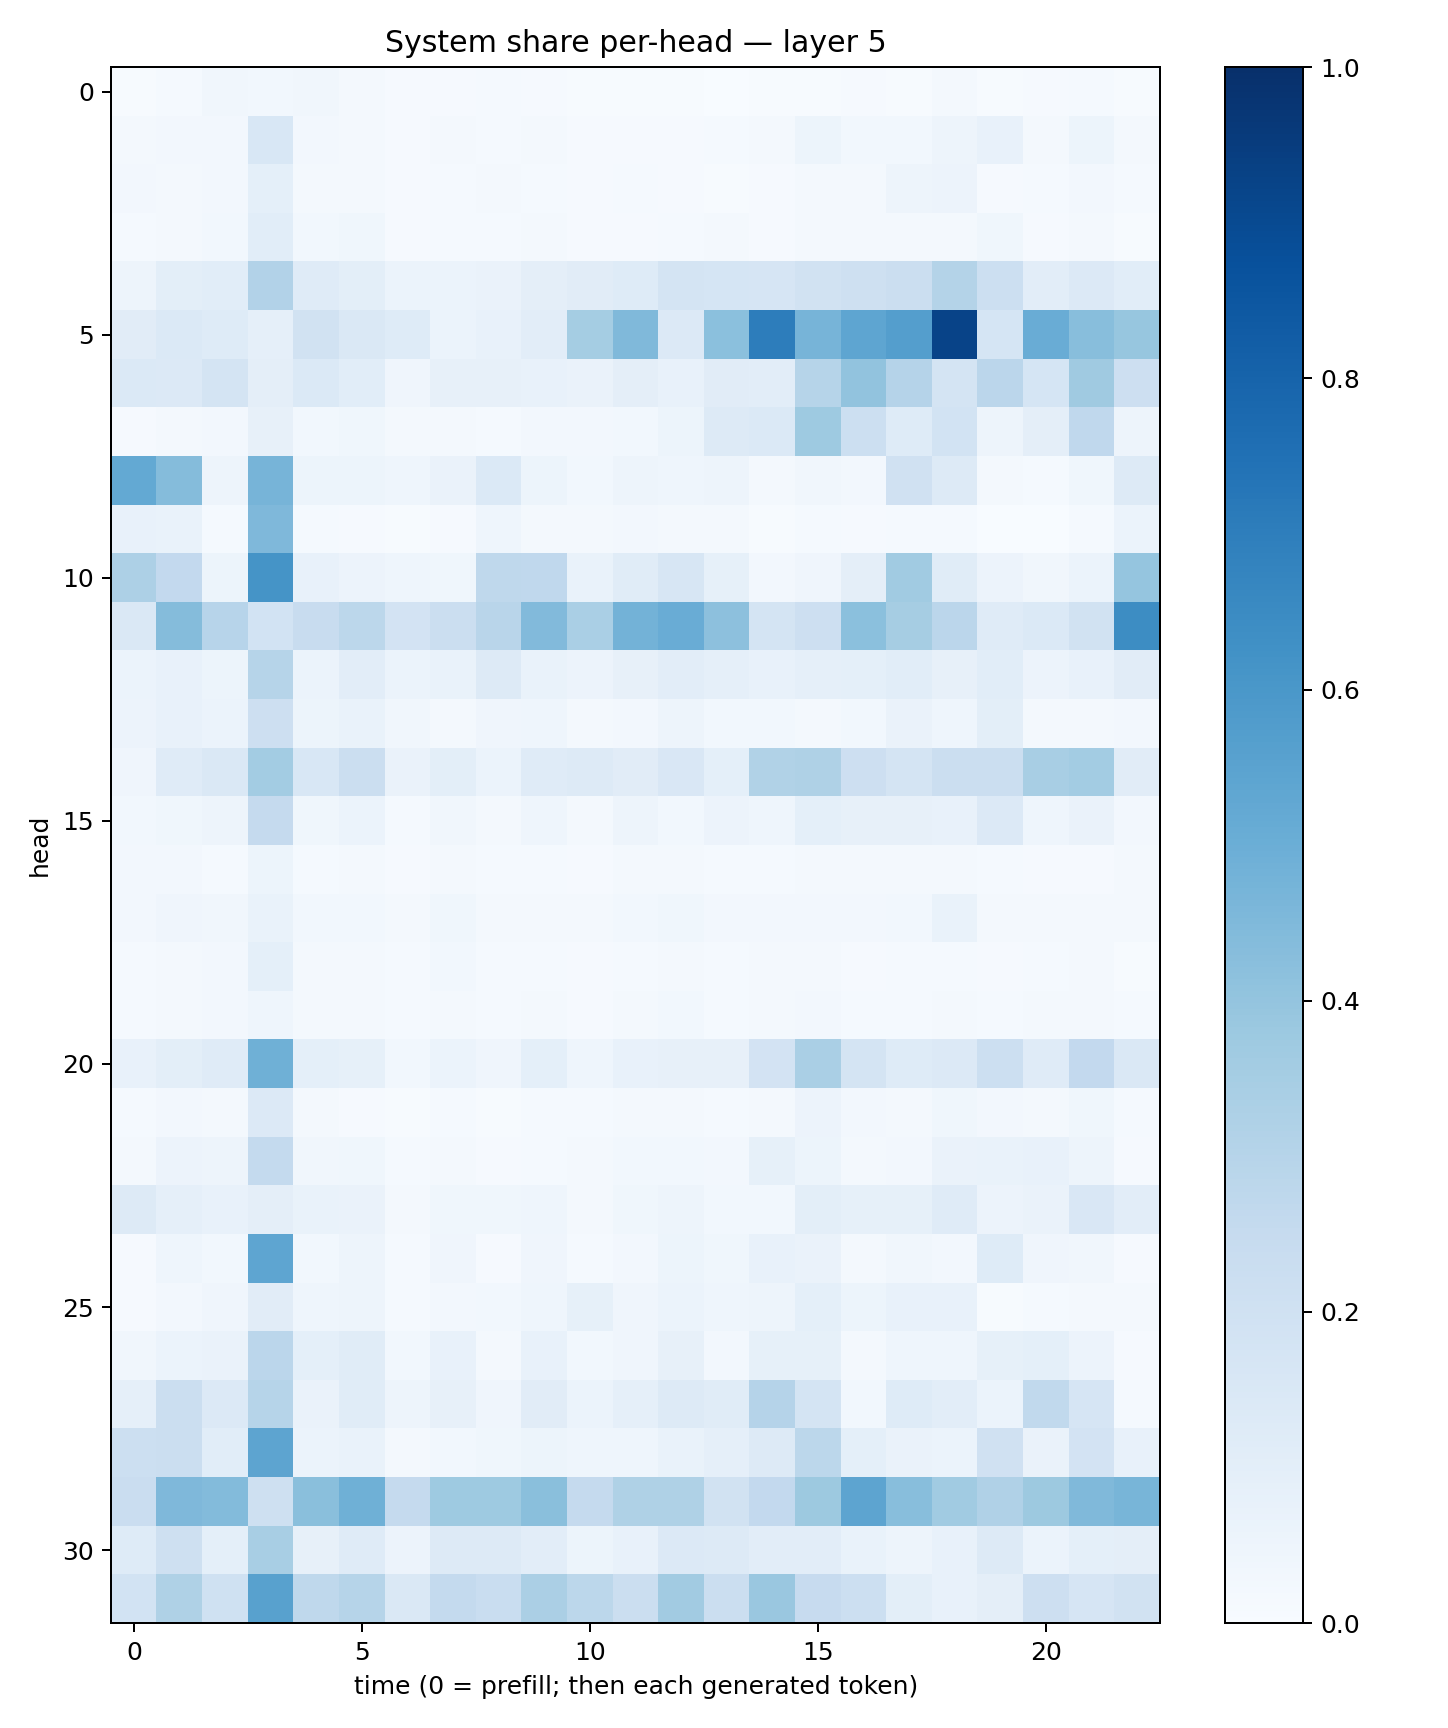

The table this chart was drawn from, first rows:
0.0057542133, 0.012826314, 0.033542957, 0.030080963, 0.032244746, 0.020044735, 0.010385112, 0.0101042995, 0.013045446, 0.0083223535, 0.00404827, 0.006575445, 0.0042902753, 0.0034649745, 0.0039398572, 0.007473161, 0.009388338, 0.0051148683, 0.018260103, 0.0068624956, 0.008578759, 0.014625985, 0.0056085596
0.01962, 0.02461, 0.027, 0.1529, 0.0256, 0.0185, 0.01156, 0.02032, 0.01495, 0.0206, 0.008533, 0.01065, 0.01131, 0.0118, 0.02341, 0.05415, 0.02952, 0.03111, 0.04787, 0.07578, 0.02028, 0.05226, 0.01584
0.02385, 0.0173, 0.02403, 0.09243, 0.0177, 0.01927, 0.008761, 0.01483, 0.01852, 0.01425, 0.01001, 0.0156, 0.008525, 0.007609, 0.009398, 0.01697, 0.02119, 0.04758, 0.05487, 0.01171, 0.01333, 0.0263, 0.0141
0.0127, 0.016, 0.02747, 0.1069, 0.0298, 0.03623, 0.009679, 0.01352, 0.01197, 0.01943, 0.009858, 0.01122, 0.01294, 0.01655, 0.007951, 0.01598, 0.01762, 0.01812, 0.01877, 0.03667, 0.009057, 0.01731, 0.006992
0.05007, 0.1007, 0.1086, 0.3093, 0.1202, 0.1003, 0.05962, 0.06064, 0.06424, 0.09396, 0.1112, 0.1235, 0.1757, 0.1687, 0.1652, 0.1942, 0.2105, 0.222, 0.3052, 0.2187, 0.1041, 0.1341, 0.1076
0.1128, 0.1368, 0.1222, 0.08596, 0.1889, 0.1467, 0.1235, 0.05913, 0.0712, 0.1017, 0.3539, 0.4483, 0.1331, 0.418, 0.7003, 0.4718, 0.5372, 0.5697, 0.9235, 0.17, 0.5071, 0.4258, 0.3944
0.1374, 0.1364, 0.1767, 0.09425, 0.1368, 0.1071, 0.04192, 0.08057, 0.0816, 0.07504, 0.06306, 0.09734, 0.07567, 0.1109, 0.1038, 0.297, 0.4031, 0.3028, 0.1769, 0.2819, 0.1712, 0.3682, 0.2138
0.008779, 0.0231, 0.02441, 0.08124, 0.02871, 0.03528, 0.01833, 0.0182, 0.01397, 0.02362, 0.02467, 0.03077, 0.05463, 0.1286, 0.1377, 0.3727, 0.2155, 0.1242, 0.1866, 0.04851, 0.09391, 0.269, 0.0504
0.5222, 0.4347, 0.05016, 0.4702, 0.05225, 0.05298, 0.04444, 0.06521, 0.1368, 0.05435, 0.02985, 0.04892, 0.04613, 0.04782, 0.02026, 0.03495, 0.02356, 0.1972, 0.1265, 0.01609, 0.01283, 0.03731, 0.1319
0.07249, 0.06817, 0.0152, 0.451, 0.01381, 0.01057, 0.00726, 0.009867, 0.04473, 0.01748, 0.02187, 0.02397, 0.01915, 0.01629, 0.005909, 0.01262, 0.00783, 0.01187, 0.01211, 0.002735, 0.002777, 0.01346, 0.05974
0.326, 0.259, 0.05386, 0.6149, 0.07036, 0.05736, 0.04587, 0.03692, 0.2705, 0.2663, 0.06979, 0.1138, 0.1598, 0.0833, 0.02571, 0.04025, 0.09547, 0.3668, 0.1156, 0.05642, 0.03392, 0.06247, 0.3958
0.1476, 0.4356, 0.2952, 0.1852, 0.2379, 0.2782, 0.181, 0.219, 0.2913, 0.4431, 0.3393, 0.4783, 0.5058, 0.4168, 0.1776, 0.2121, 0.4182, 0.3483, 0.2841, 0.1199, 0.1378, 0.1903, 0.641
0.06067, 0.07039, 0.05297, 0.2993, 0.06053, 0.1043, 0.0586, 0.0694, 0.1296, 0.06828, 0.05523, 0.08071, 0.1048, 0.08709, 0.07156, 0.08948, 0.0928, 0.1076, 0.07961, 0.1064, 0.05541, 0.07556, 0.1112
0.05678, 0.07548, 0.06001, 0.2123, 0.05244, 0.06792, 0.03381, 0.02242, 0.04011, 0.04639, 0.01572, 0.02661, 0.04978, 0.02755, 0.02965, 0.02293, 0.02856, 0.06487, 0.04361, 0.09847, 0.01837, 0.01967, 0.02689
0.04072, 0.1178, 0.1455, 0.3555, 0.1555, 0.226, 0.06299, 0.09964, 0.0598, 0.1199, 0.128, 0.1117, 0.1496, 0.09123, 0.3133, 0.3242, 0.2122, 0.1724, 0.2197, 0.224, 0.3423, 0.3591, 0.113
0.02763, 0.03769, 0.05073, 0.2529, 0.03789, 0.06137, 0.0133, 0.03246, 0.01745, 0.04394, 0.02272, 0.05011, 0.03054, 0.05574, 0.04462, 0.09015, 0.08114, 0.07924, 0.07796, 0.1363, 0.04322, 0.06392, 0.0268
0.02634, 0.02672, 0.01556, 0.05384, 0.01549, 0.01597, 0.009267, 0.01684, 0.01356, 0.01406, 0.009102, 0.01563, 0.01617, 0.01271, 0.01508, 0.01658, 0.01613, 0.01883, 0.02146, 0.01206, 0.01073, 0.009702, 0.01726
0.02406, 0.04181, 0.03341, 0.06955, 0.02754, 0.03005, 0.02332, 0.03817, 0.02078, 0.02062, 0.01658, 0.02783, 0.03611, 0.02501, 0.02541, 0.02637, 0.02484, 0.02923, 0.06682, 0.01612, 0.02235, 0.02115, 0.02342
0.01312, 0.02154, 0.02593, 0.09304, 0.02132, 0.0183, 0.01351, 0.02763, 0.01268, 0.01455, 0.01084, 0.01415, 0.019, 0.01221, 0.01769, 0.01654, 0.01086, 0.01176, 0.01523, 0.0101, 0.01322, 0.01744, 0.007768
0.01409, 0.01715, 0.02416, 0.0432, 0.01921, 0.02059, 0.01276, 0.02212, 0.01439, 0.01727, 0.01039, 0.0177, 0.02759, 0.01556, 0.01572, 0.02387, 0.01335, 0.01297, 0.02229, 0.01271, 0.01633, 0.01948, 0.01299
0.07668, 0.1004, 0.1209, 0.4909, 0.09338, 0.08541, 0.03064, 0.05917, 0.04285, 0.09199, 0.04351, 0.07276, 0.08021, 0.07844, 0.1803, 0.339, 0.1761, 0.1212, 0.1334, 0.218, 0.1182, 0.2587, 0.1473
0.0128, 0.02396, 0.01928, 0.1338, 0.01825, 0.01114, 0.005564, 0.01196, 0.006492, 0.01451, 0.01321, 0.01818, 0.01621, 0.01396, 0.0214, 0.05673, 0.02515, 0.01755, 0.03846, 0.02714, 0.0166, 0.03587, 0.01396
0.01839, 0.05607, 0.04839, 0.2547, 0.03484, 0.03774, 0.01182, 0.01923, 0.008241, 0.01356, 0.01822, 0.02861, 0.02948, 0.02628, 0.08487, 0.05135, 0.02013, 0.026, 0.06289, 0.06868, 0.07276, 0.04796, 0.009646
0.1257, 0.0879, 0.07215, 0.09662, 0.06903, 0.06601, 0.0176, 0.03718, 0.03631, 0.04508, 0.01721, 0.03713, 0.0483, 0.02941, 0.03071, 0.09775, 0.08413, 0.08591, 0.1185, 0.05533, 0.06295, 0.15, 0.1028
0.008503, 0.04336, 0.02957, 0.5353, 0.02968, 0.04823, 0.01425, 0.04208, 0.01096, 0.04276, 0.01546, 0.02432, 0.05453, 0.0363, 0.0735, 0.0639, 0.02016, 0.03452, 0.02666, 0.1213, 0.03942, 0.03372, 0.008136
0.007983, 0.0241, 0.04212, 0.1114, 0.04481, 0.04777, 0.01407, 0.027, 0.02874, 0.04633, 0.08426, 0.04027, 0.05884, 0.04519, 0.05024, 0.09271, 0.053, 0.07564, 0.07443, 0.006204, 0.01287, 0.01835, 0.01987
0.03499, 0.0587, 0.0639, 0.2829, 0.0902, 0.1141, 0.03039, 0.07284, 0.01611, 0.07031, 0.02788, 0.04058, 0.08007, 0.02587, 0.08593, 0.08313, 0.01935, 0.04608, 0.0447, 0.08247, 0.0919, 0.05686, 0.01153
0.08886, 0.2229, 0.1355, 0.2997, 0.06617, 0.1133, 0.04932, 0.08097, 0.04033, 0.1131, 0.06173, 0.08956, 0.1322, 0.1143, 0.3016, 0.179, 0.02925, 0.1219, 0.1045, 0.05916, 0.2621, 0.1671, 0.01553
0.216, 0.2247, 0.107, 0.5399, 0.05983, 0.06754, 0.01683, 0.02996, 0.03545, 0.05278, 0.04452, 0.04649, 0.06947, 0.08735, 0.128, 0.2794, 0.09169, 0.06574, 0.05958, 0.1976, 0.06381, 0.1812, 0.07756
0.229, 0.4519, 0.4386, 0.207, 0.4237, 0.4896, 0.2522, 0.3722, 0.3748, 0.4229, 0.2532, 0.3212, 0.3238, 0.1887, 0.2597, 0.3761, 0.5419, 0.4272, 0.3653, 0.3185, 0.3757, 0.4462, 0.4651
0.1219, 0.2075, 0.09228, 0.3412, 0.07864, 0.1194, 0.05827, 0.125, 0.1263, 0.1045, 0.0519, 0.07647, 0.1342, 0.1325, 0.1032, 0.1033, 0.06717, 0.04919, 0.07257, 0.1277, 0.06059, 0.09218, 0.09482
0.1851, 0.3229, 0.2005, 0.5573, 0.271, 0.2986, 0.142, 0.2561, 0.2325, 0.3356, 0.2791, 0.2235, 0.3624, 0.2199, 0.3845, 0.2428, 0.2183, 0.09999, 0.07481, 0.09515, 0.2116, 0.1651, 0.1912
